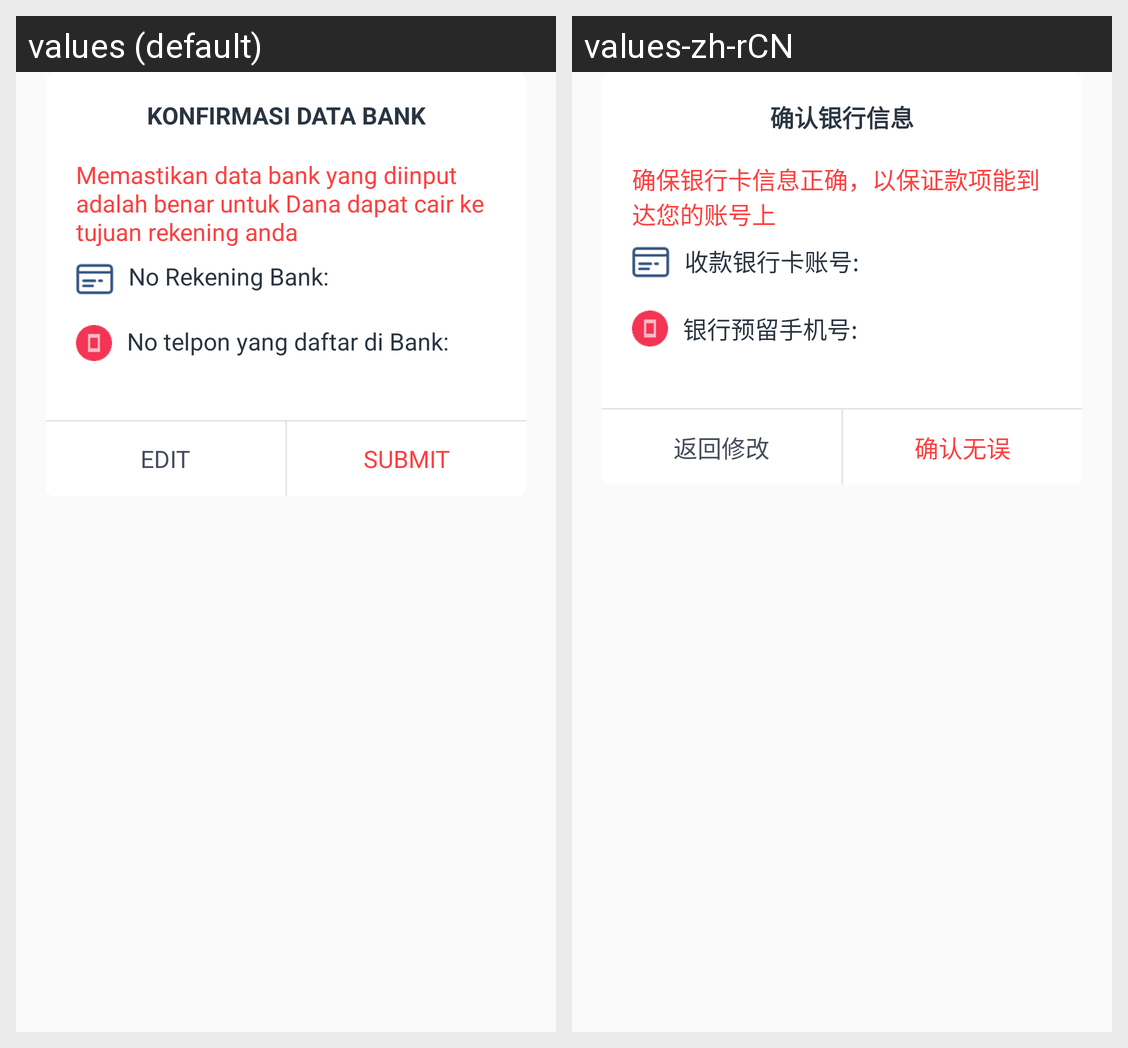

For this localized Android screen grid, give each drawn string resource with its value in every locale shown.
Android screen res/layout/modify_bank_dialog.xml rendered under 2 locales, left to right: values (default), values-zh-rCN. Device: Nexus 5 (rendered at 1080×1920; each locale shown at half size, 540×960, under a caption strip naming it); theme AppTheme.
Strings drawn on this screen, with the default value and each locale's value (text and hints the layout hard-codes, and strings that could not be matched under every locale, appear in the picture but are not listed):

confirm_bank_information
  values: KONFIRMASI DATA BANK
  values-zh-rCN: 确认银行信息

make_sure_the_card_information_is_correct
  values: Memastikan data bank yang diinput adalah benar untuk Dana dapat cair ke tujuan rekening anda
  values-zh-rCN: 确保银行卡信息正确，以保证款项能到达您的账号上

receiving_bank_card_account
  values: No Rekening Bank:
  values-zh-rCN: 收款银行卡账号:

bank_reserved_mobile_phone_number
  values: No telpon yang daftar di Bank:
  values-zh-rCN: 银行预留手机号:

edit
  values: EDIT
  values-zh-rCN: 返回修改

sumbit
  values: SUBMIT
  values-zh-rCN: 确认无误
